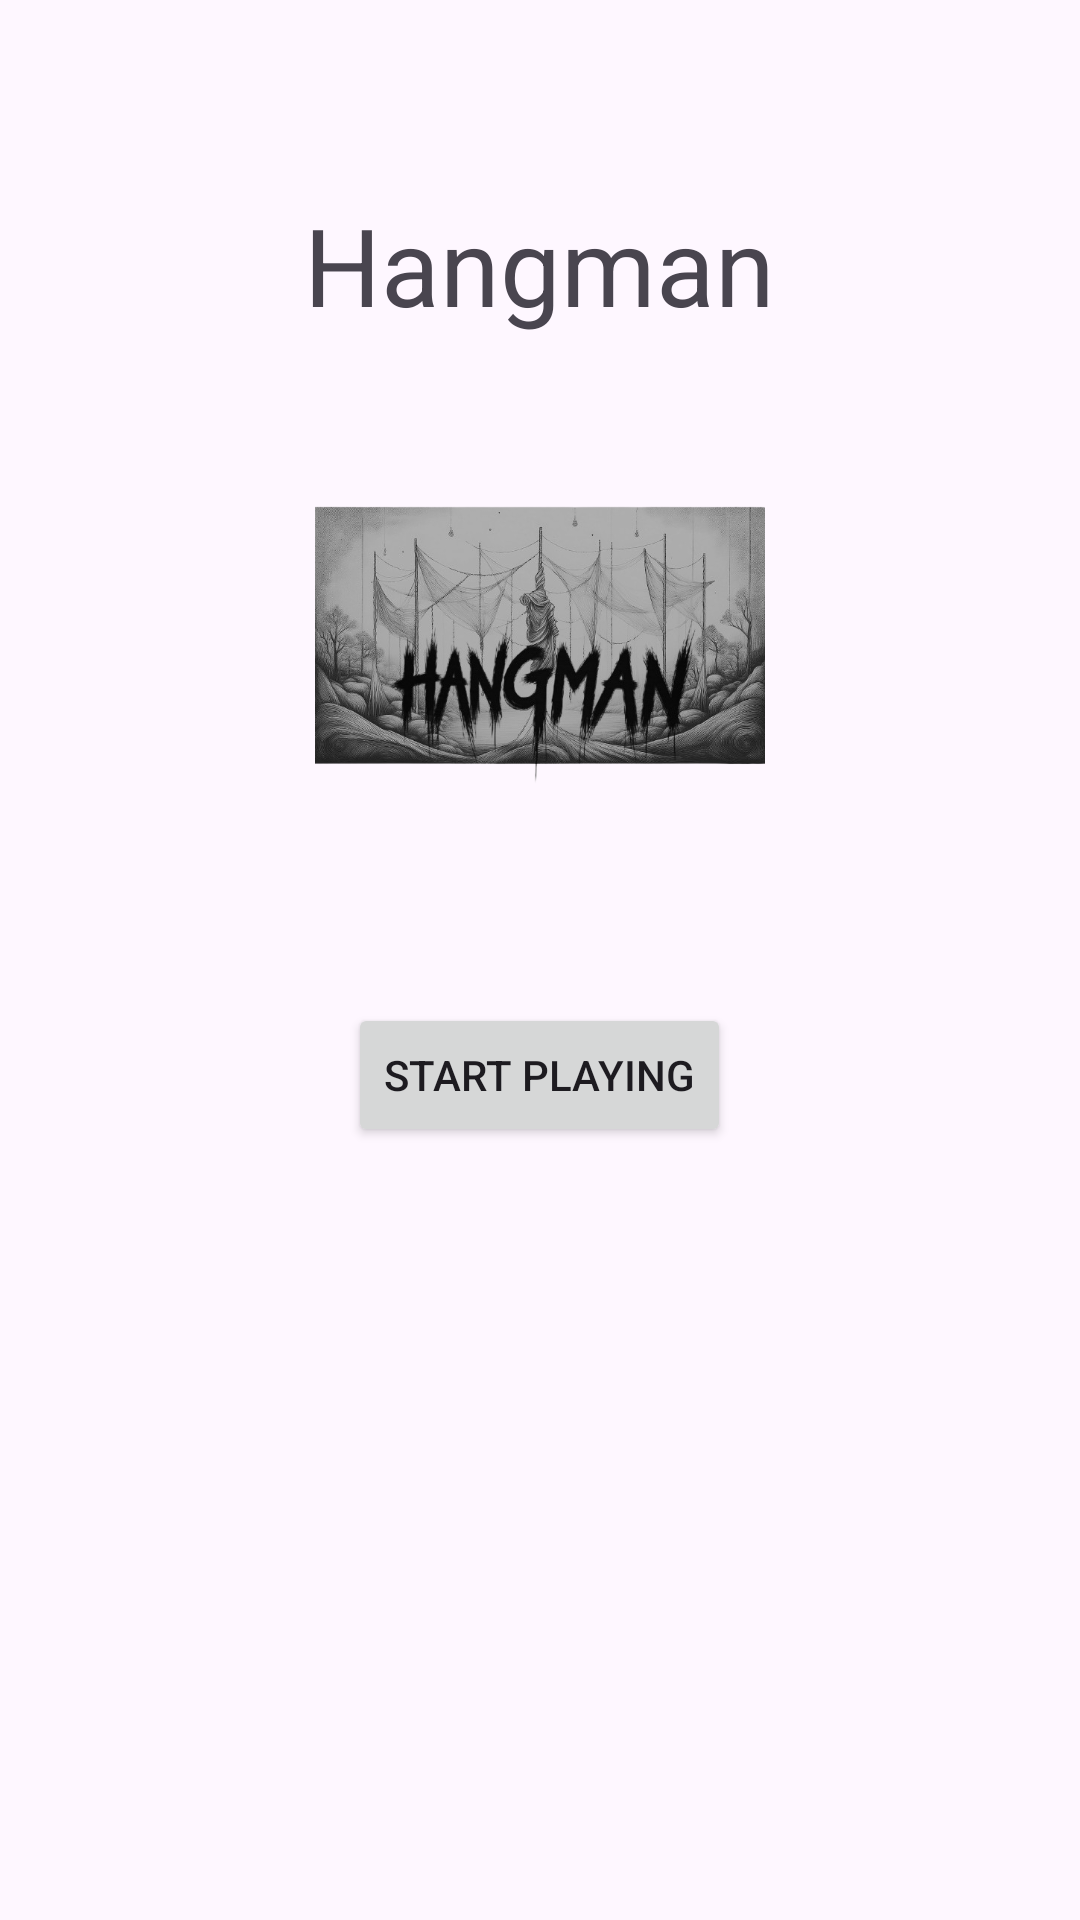

Here is an Android app screen rendered from its layout file. Give the layout XML and the strings, colors and styles it references.
<!-- AndroidManifest.xml: application theme Theme.Ite300haha -->
<!-- res/layout/activity_main.xml -->
<?xml version="1.0" encoding="utf-8"?>
<RelativeLayout xmlns:android="http://schemas.android.com/apk/res/android"
    android:layout_width="match_parent"
    android:layout_height="match_parent"
    android:padding="16dp">

    <TextView
        android:id="@+id/titleTextView"
        android:layout_width="wrap_content"
        android:layout_height="wrap_content"
        android:text="Hangman"
        android:textSize="36sp"
        android:layout_centerHorizontal="true"
        android:layout_marginTop="48dp"/>

    <ImageView
        android:id="@+id/logoImageView"
        android:layout_width="150dp"
        android:layout_height="150dp"
        android:src="@drawable/hangman_logo"
        android:layout_below="@id/titleTextView"
        android:layout_centerHorizontal="true"
        android:layout_marginTop="24dp"/>

    <Button
        android:id="@+id/startButton"
        android:layout_width="wrap_content"
        android:layout_height="wrap_content"
        android:text="Start Playing"
        android:layout_below="@id/logoImageView"
        android:layout_centerHorizontal="true"
        android:layout_marginTop="48dp"/>

</RelativeLayout>
<!-- resources referenced by this layout -->
<resources>
  <!-- drawable hangman_logo: png bitmap (drawable, 244518 bytes) -->
  <style name="Theme.Ite300haha" parent="Base.Theme.Ite300haha" />
  <style name="Base.Theme.Ite300haha" parent="Theme.Material3.DayNight.NoActionBar">
          
          
      </style>
</resources>
